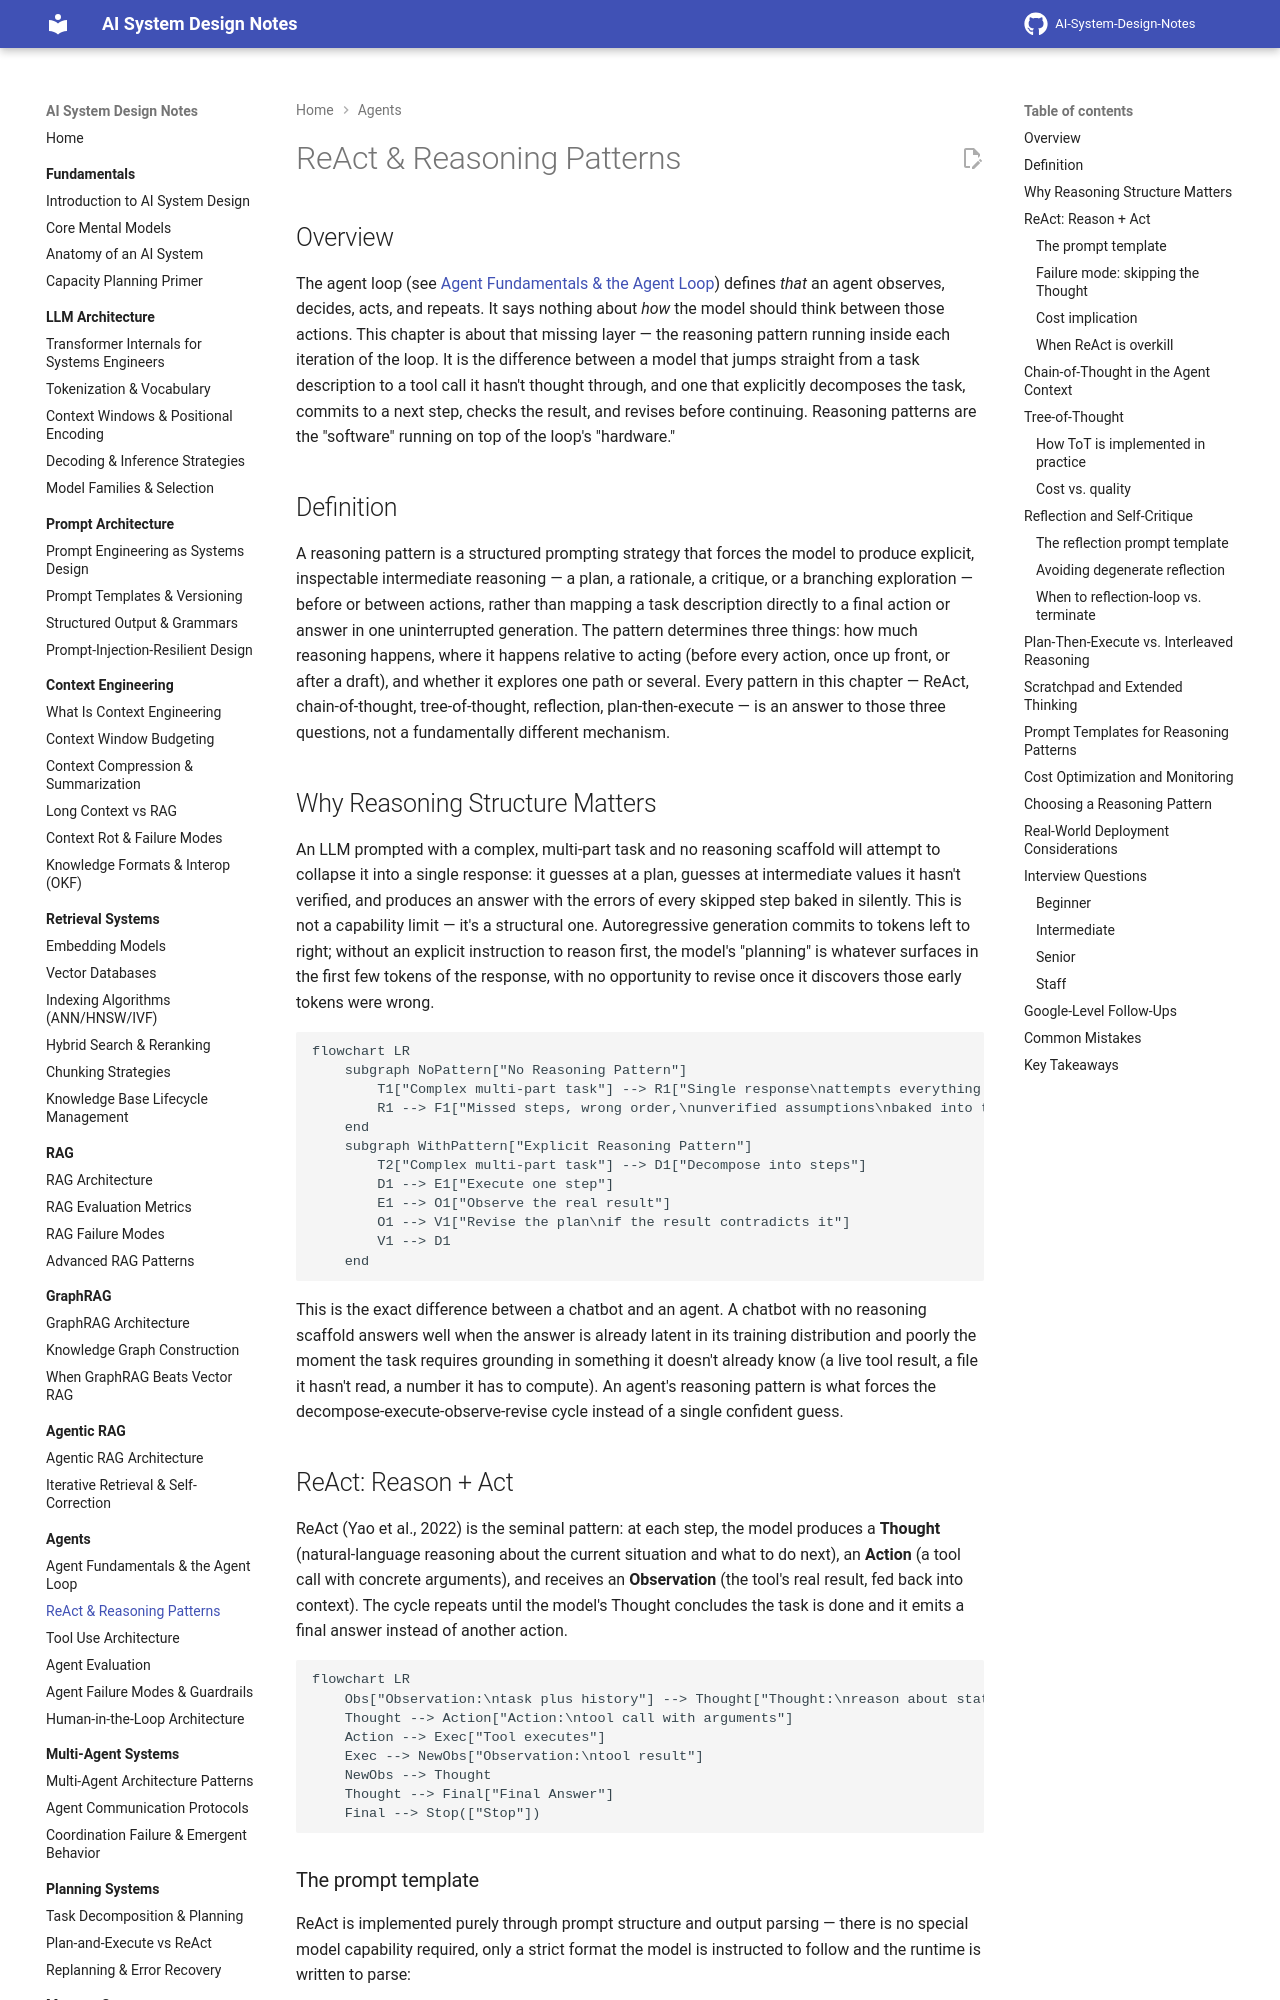

repository: GyanendraChaubey/AI-System-Design-Notes · page: 09-agents/02-react-and-reasoning-patterns/index.html · generator: mkdocs

# ReAct & Reasoning Patterns

## Overview

The agent loop (see [Agent Fundamentals & the Agent Loop](01-agent-fundamentals-and-the-agent-loop.md)) defines *that* an agent observes, decides, acts, and repeats. It says nothing about *how* the model should think between those actions. This chapter is about that missing layer — the reasoning pattern running inside each iteration of the loop. It is the difference between a model that jumps straight from a task description to a tool call it hasn't thought through, and one that explicitly decomposes the task, commits to a next step, checks the result, and revises before continuing. Reasoning patterns are the "software" running on top of the loop's "hardware."

## Definition

A reasoning pattern is a structured prompting strategy that forces the model to produce explicit, inspectable intermediate reasoning — a plan, a rationale, a critique, or a branching exploration — before or between actions, rather than mapping a task description directly to a final action or answer in one uninterrupted generation. The pattern determines three things: how much reasoning happens, where it happens relative to acting (before every action, once up front, or after a draft), and whether it explores one path or several. Every pattern in this chapter — ReAct, chain-of-thought, tree-of-thought, reflection, plan-then-execute — is an answer to those three questions, not a fundamentally different mechanism.

## Why Reasoning Structure Matters

An LLM prompted with a complex, multi-part task and no reasoning scaffold will attempt to collapse it into a single response: it guesses at a plan, guesses at intermediate values it hasn't verified, and produces an answer with the errors of every skipped step baked in silently. This is not a capability limit — it's a structural one. Autoregressive generation commits to tokens left to right; without an explicit instruction to reason first, the model's "planning" is whatever surfaces in the first few tokens of the response, with no opportunity to revise once it discovers those early tokens were wrong.

```mermaid
flowchart LR
    subgraph NoPattern["No Reasoning Pattern"]
        T1["Complex multi-part task"] --> R1["Single response\nattempts everything at once"]
        R1 --> F1["Missed steps, wrong order,\nunverified assumptions\nbaked into the output"]
    end
    subgraph WithPattern["Explicit Reasoning Pattern"]
        T2["Complex multi-part task"] --> D1["Decompose into steps"]
        D1 --> E1["Execute one step"]
        E1 --> O1["Observe the real result"]
        O1 --> V1["Revise the plan\nif the result contradicts it"]
        V1 --> D1
    end
```

This is the exact difference between a chatbot and an agent. A chatbot with no reasoning scaffold answers well when the answer is already latent in its training distribution and poorly the moment the task requires grounding in something it doesn't already know (a live tool result, a file it hasn't read, a number it has to compute). An agent's reasoning pattern is what forces the decompose-execute-observe-revise cycle instead of a single confident guess.

## ReAct: Reason + Act

ReAct (Yao et al., 2022) is the seminal pattern: at each step, the model produces a **Thought** (natural-language reasoning about the current situation and what to do next), an **Action** (a tool call with concrete arguments), and receives an **Observation** (the tool's real result, fed back into context). The cycle repeats until the model's Thought concludes the task is done and it emits a final answer instead of another action.

```mermaid
flowchart LR
    Obs["Observation:\ntask plus history"] --> Thought["Thought:\nreason about state\nand next step"]
    Thought --> Action["Action:\ntool call with arguments"]
    Action --> Exec["Tool executes"]
    Exec --> NewObs["Observation:\ntool result"]
    NewObs --> Thought
    Thought --> Final["Final Answer"]
    Final --> Stop(["Stop"])
```
